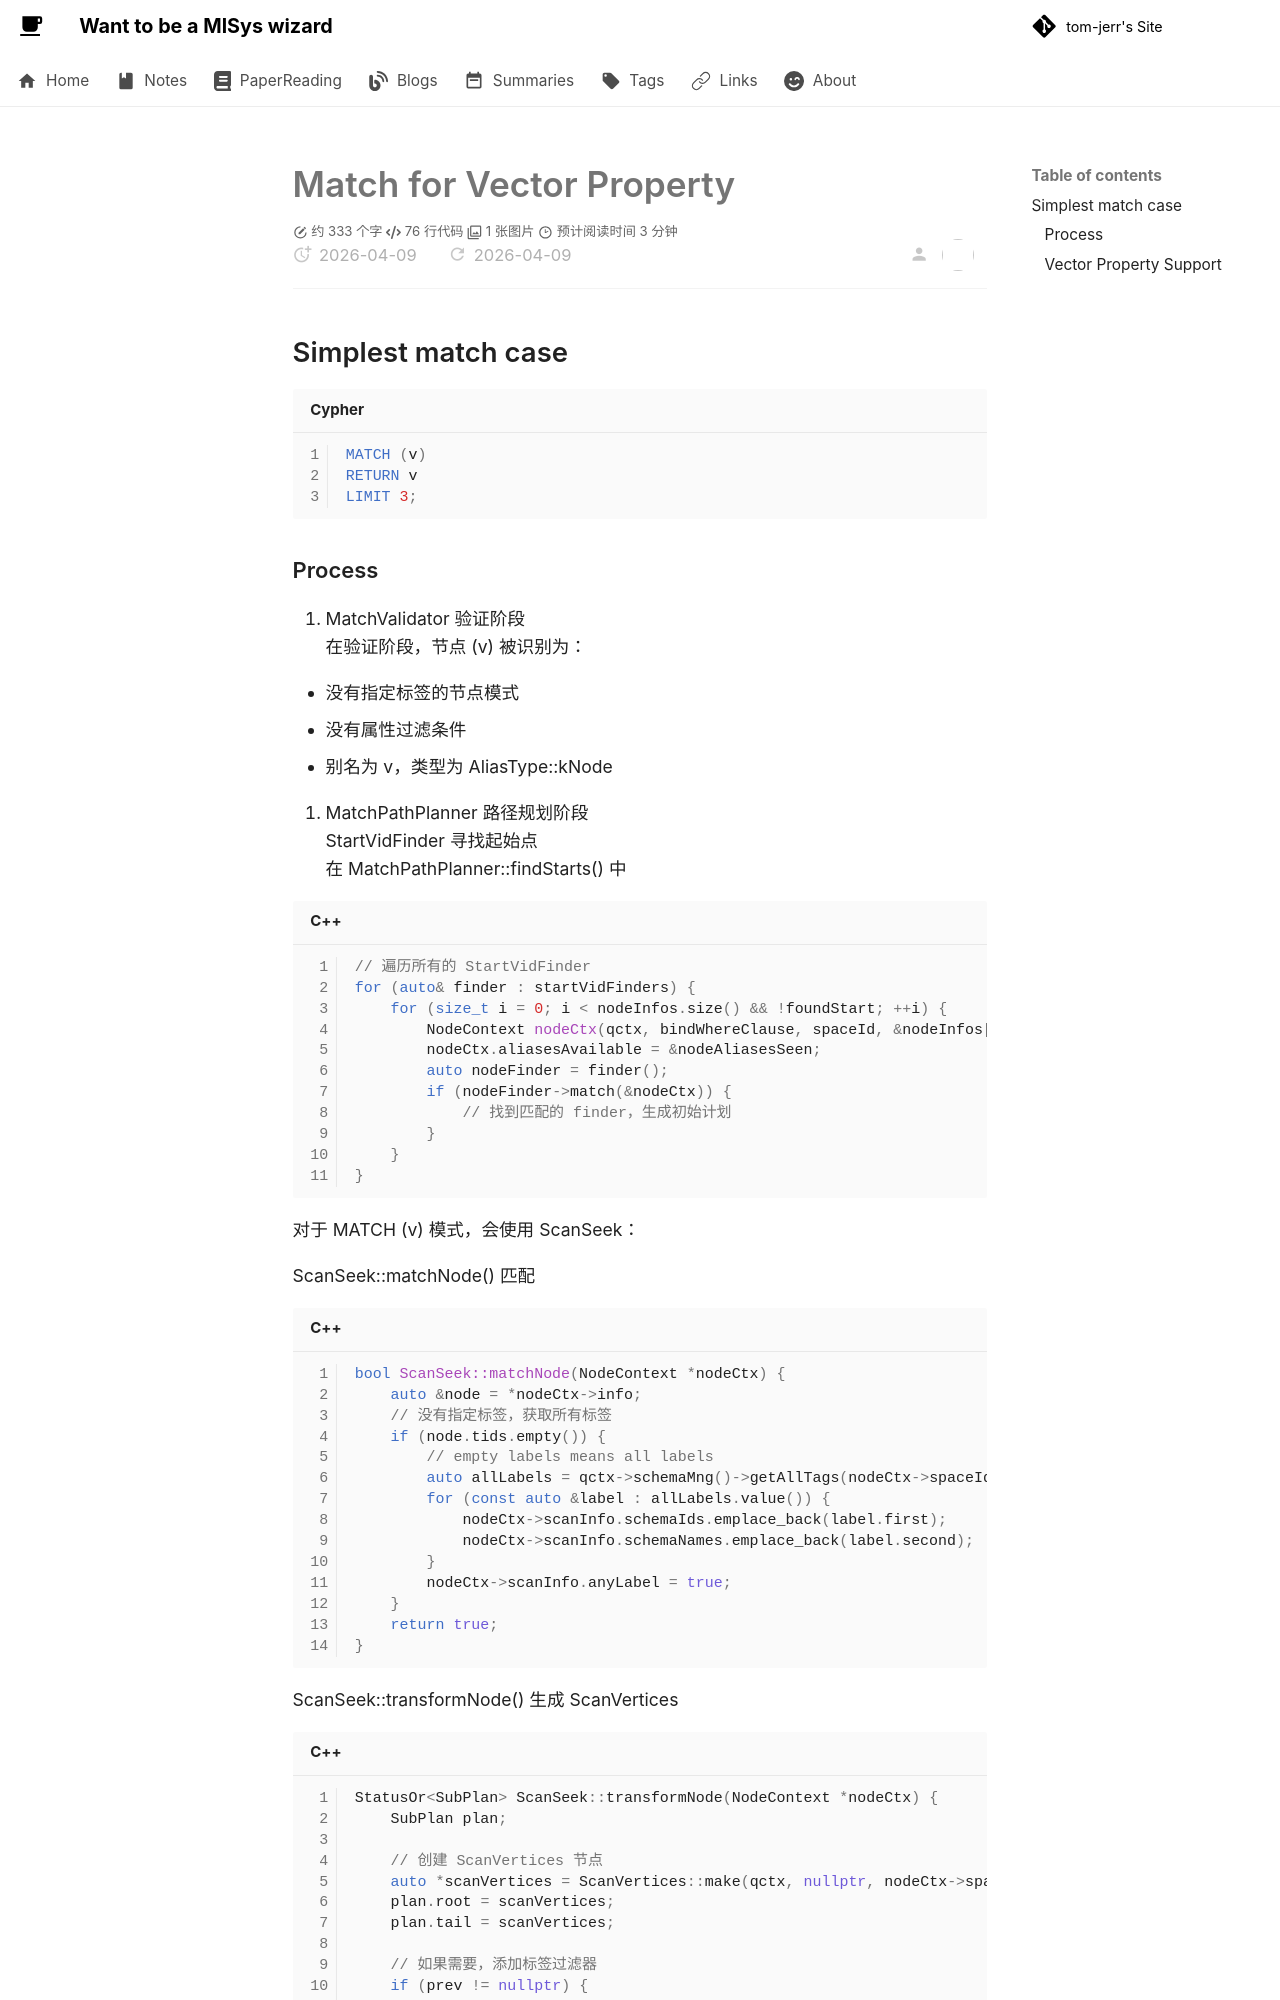

repository: tom-jerr/tom-jerr.github.io · page: nebula-vsearch/implements/Match for vector property/index.html · generator: mkdocs

# Match for Vector Property

## Simplest match case

```cypher
MATCH (v)
RETURN v
LIMIT 3;
```

### Process

1. MatchValidator 验证阶段
   在验证阶段，节点 (v) 被识别为：

   - 没有指定标签的节点模式
   - 没有属性过滤条件
   - 别名为 v，类型为 AliasType::kNode

1. MatchPathPlanner 路径规划阶段
   StartVidFinder 寻找起始点
   在 MatchPathPlanner::findStarts() 中

```cpp
// 遍历所有的 StartVidFinder
for (auto& finder : startVidFinders) {
    for (size_t i = 0; i < nodeInfos.size() && !foundStart; ++i) {
        NodeContext nodeCtx(qctx, bindWhereClause, spaceId, &nodeInfos[i]);
        nodeCtx.aliasesAvailable = &nodeAliasesSeen;
        auto nodeFinder = finder();
        if (nodeFinder->match(&nodeCtx)) {
            // 找到匹配的 finder，生成初始计划
        }
    }
}
```

对于 MATCH (v) 模式，会使用 ScanSeek：

ScanSeek::matchNode() 匹配

```cpp
bool ScanSeek::matchNode(NodeContext *nodeCtx) {
    auto &node = *nodeCtx->info;
    // 没有指定标签，获取所有标签
    if (node.tids.empty()) {
        // empty labels means all labels
        auto allLabels = qctx->schemaMng()->getAllTags(nodeCtx->spaceId);
        for (const auto &label : allLabels.value()) {
            nodeCtx->scanInfo.schemaIds.emplace_back(label.first);
            nodeCtx->scanInfo.schemaNames.emplace_back(label.second);
        }
        nodeCtx->scanInfo.anyLabel = true;
    }
    return true;
}
```

ScanSeek::transformNode() 生成 ScanVertices

```cpp
StatusOr<SubPlan> ScanSeek::transformNode(NodeContext *nodeCtx) {
    SubPlan plan;

    // 创建 ScanVertices 节点
    auto *scanVertices = ScanVertices::make(qctx, nullptr, nodeCtx->spaceId, std::move(vProps));
    plan.root = scanVertices;
    plan.tail = scanVertices;

    // 如果需要，添加标签过滤器
    if (prev != nullptr) {
        auto *filter = Filter::make(qctx, scanVertices, prev);
        plan.root = filter;
    }

    nodeCtx->initialExpr = InputPropertyExpression::make(pool, kVid);
    return plan;
}
```

1. 路径扩展阶段
   由于 MATCH (v) 只有一个节点，没有边，在 MatchPathPlanner::expandFromNode() 中:
